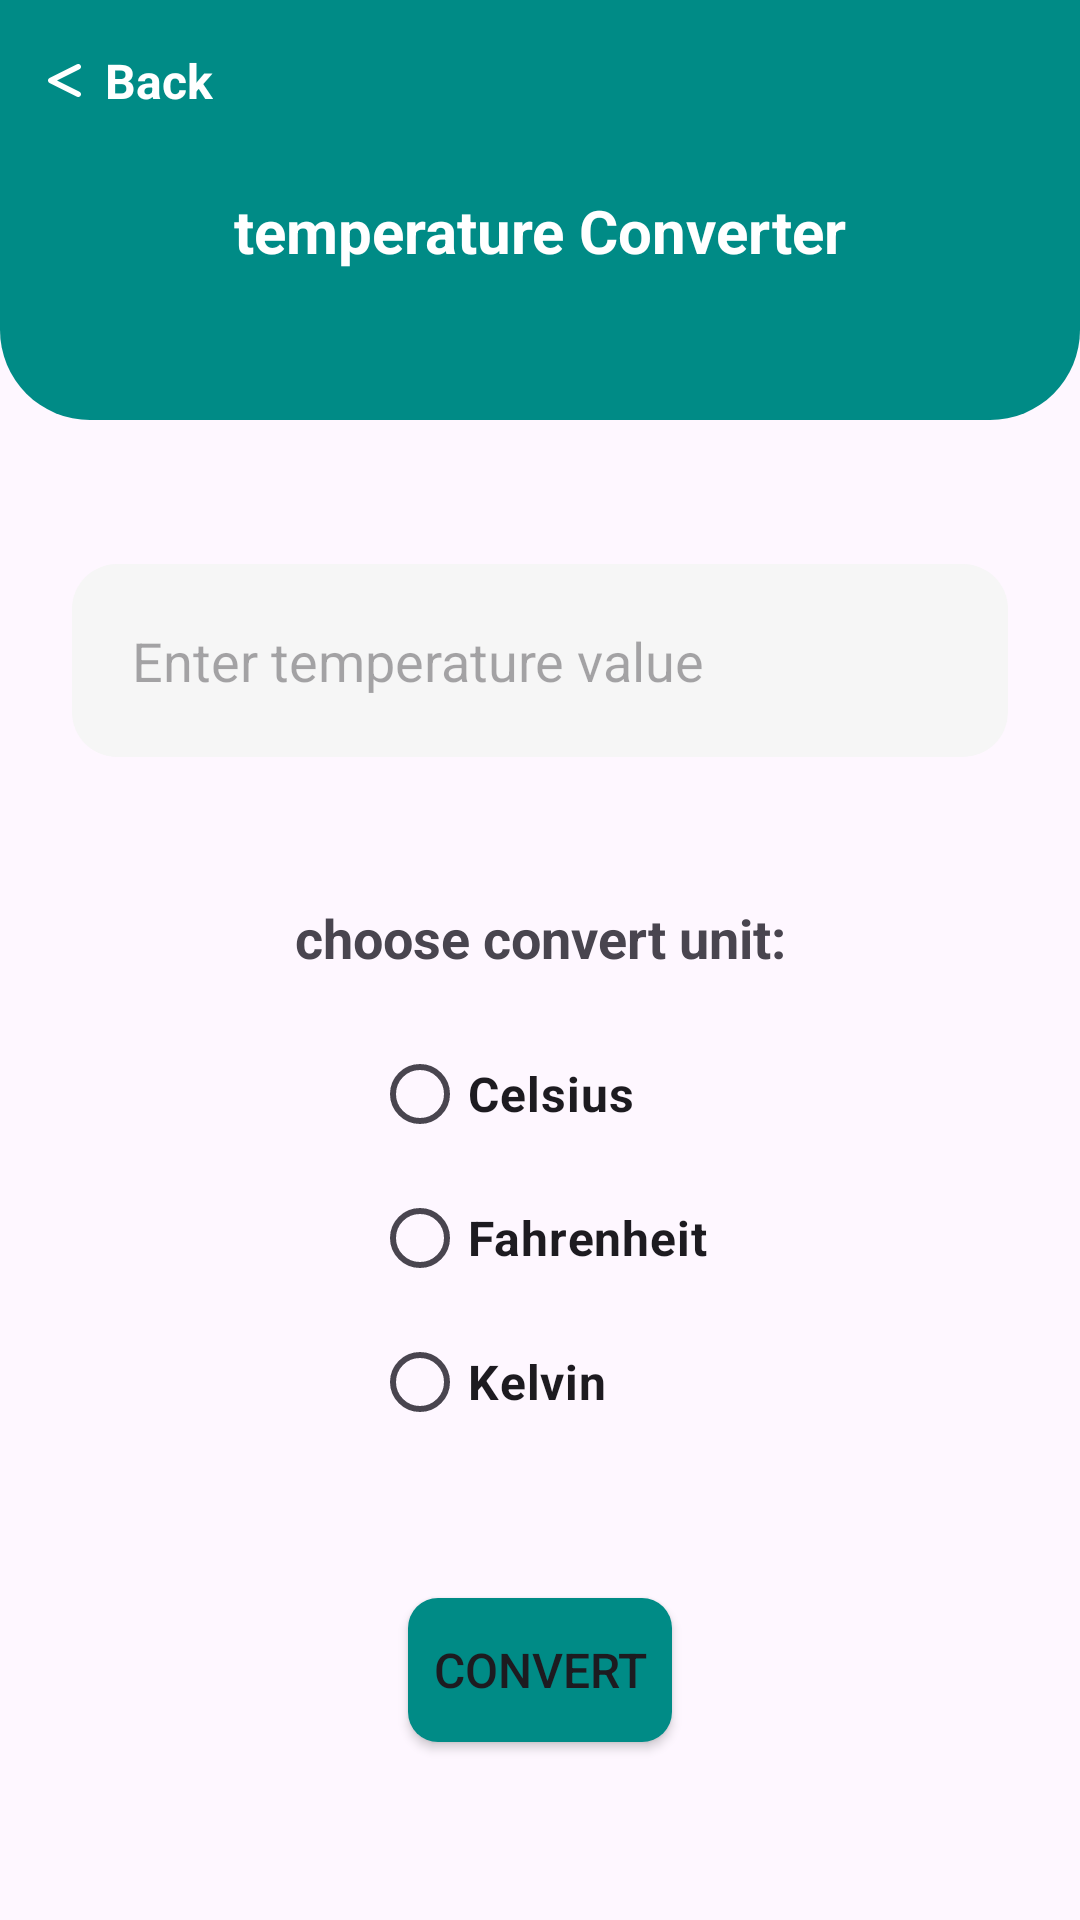

Android layout source for this screen:
<!-- AndroidManifest.xml: application theme Theme.MyApplication -->
<!-- res/layout/activity_temperature.xml -->
<?xml version="1.0" encoding="utf-8"?>
<androidx.constraintlayout.widget.ConstraintLayout xmlns:android="http://schemas.android.com/apk/res/android"
    xmlns:app="http://schemas.android.com/apk/res-auto"
    xmlns:tools="http://schemas.android.com/tools"
    android:layout_width="match_parent"
    android:layout_height="match_parent"
    tools:context=".TemperatureActivity">

    <androidx.constraintlayout.widget.ConstraintLayout
        android:id="@+id/constraintLayout"
        android:layout_width="match_parent"
        android:layout_height="140dp"
        android:background="@drawable/radius_shape_background"
        app:layout_constraintEnd_toEndOf="@id/constraintLayout"
        app:layout_constraintStart_toStartOf="@id/constraintLayout"
        app:layout_constraintTop_toTopOf="@id/constraintLayout">

        <androidx.constraintlayout.widget.ConstraintLayout
            android:id="@+id/back"
            android:layout_width="wrap_content"
            android:layout_height="wrap_content"
            android:layout_marginStart="16dp"
            android:layout_marginTop="16dp"
            app:layout_constraintBottom_toBottomOf="parent"
            app:layout_constraintStart_toStartOf="parent"
            app:layout_constraintTop_toTopOf="parent"
            app:layout_constraintVertical_bias="0.0">

            <TextView
                android:layout_width="wrap_content"
                android:layout_height="wrap_content"
                android:layout_marginStart="8dp"
                android:text="Back"
                android:textColor="@color/white"
                android:textSize="16sp"
                android:textStyle="bold"
                app:layout_constraintStart_toEndOf="@+id/view"
                app:layout_constraintTop_toTopOf="parent" />

            <ImageView
                android:id="@+id/view"
                android:layout_width="wrap_content"
                android:layout_height="wrap_content"
                app:layout_constraintBottom_toBottomOf="parent"
                app:layout_constraintStart_toStartOf="parent"
                app:layout_constraintTop_toTopOf="@+id/back"
                app:srcCompat="@drawable/less_than_icon" />
        </androidx.constraintlayout.widget.ConstraintLayout>

        <TextView
            android:id="@+id/textView4"
            android:layout_width="wrap_content"
            android:layout_height="wrap_content"
            android:text="temperature Converter"
            android:textColor="@color/white"
            android:textSize="20sp"
            android:textStyle="bold"
            app:layout_constraintBottom_toBottomOf="parent"
            app:layout_constraintEnd_toEndOf="parent"
            app:layout_constraintStart_toStartOf="parent"
            app:layout_constraintTop_toTopOf="parent"
            app:layout_constraintVertical_bias="0.56" />
    </androidx.constraintlayout.widget.ConstraintLayout>


    <EditText
        android:id="@+id/input_temperature"
        android:layout_width="match_parent"
        android:layout_height="wrap_content"
        android:layout_marginStart="24dp"
        android:layout_marginTop="48dp"
        android:layout_marginEnd="24dp"
        android:background="@drawable/custom_input_edit"
        android:hint="Enter temperature value"
        android:inputType="numberDecimal"
        android:padding="20dp"
        app:layout_constraintEnd_toEndOf="parent"
        app:layout_constraintStart_toStartOf="parent"
        app:layout_constraintTop_toBottomOf="@+id/constraintLayout" />

    <TextView
        android:id="@+id/textView8"
        android:layout_width="wrap_content"
        android:layout_height="wrap_content"
        android:layout_marginTop="48dp"
        android:text="choose convert unit:"
        android:textSize="18sp"
        android:textStyle="bold"
        app:layout_constraintEnd_toEndOf="parent"
        app:layout_constraintStart_toStartOf="parent"
        app:layout_constraintTop_toBottomOf="@+id/input_temperature" />

    <RadioGroup
        android:id="@+id/radio_group"
        android:layout_width="wrap_content"
        android:layout_height="wrap_content"
        android:layout_marginTop="16dp"
        android:orientation="vertical"
        app:layout_constraintEnd_toEndOf="parent"
        app:layout_constraintStart_toStartOf="parent"
        app:layout_constraintTop_toBottomOf="@+id/textView8">

        <RadioButton
            android:id="@+id/celsius_radio_button"
            android:layout_width="wrap_content"
            android:layout_height="wrap_content"
            android:text="Celsius"
            android:textSize="16sp"
            android:textStyle="bold" />

        <RadioButton
            android:id="@+id/fahrenheit_radio_button"
            android:layout_width="wrap_content"
            android:layout_height="wrap_content"
            android:text="Fahrenheit"
            android:textSize="16sp"
            android:textStyle="bold" />

        <RadioButton
            android:id="@+id/kelvin_radio_button"
            android:layout_width="wrap_content"
            android:layout_height="wrap_content"
            android:text="Kelvin"
            android:textSize="16sp"
            android:textStyle="bold" />
    </RadioGroup>

    <Button
        android:id="@+id/convert_button"
        android:layout_width="wrap_content"
        android:layout_height="wrap_content"
        android:layout_marginTop="48dp"
        android:background="@drawable/fab_rectangle_rounded"
        android:text="Convert"
        android:textSize="16sp"
        app:backgroundTint="@color/green"
        app:layout_constraintEnd_toEndOf="parent"
        app:layout_constraintStart_toStartOf="parent"
        app:layout_constraintTop_toBottomOf="@+id/radio_group" />

    <TextView
        android:id="@+id/result_text"
        android:layout_width="wrap_content"
        android:layout_height="wrap_content"
        android:layout_marginTop="32dp"
        android:textSize="16sp"
        android:textStyle="bold"
        app:layout_constraintEnd_toEndOf="parent"
        app:layout_constraintStart_toStartOf="parent"
        app:layout_constraintTop_toBottomOf="@+id/convert_button" />

</androidx.constraintlayout.widget.ConstraintLayout>
<!-- resources referenced by this layout -->
<resources>
  <color name="green">#008B86</color>
  <color name="white">#FFFFFFFF</color>
  <!-- drawable custom_input_edit (drawable) -->
  <?xml version="1.0" encoding="utf-8"?>
  <selector xmlns:android="http://schemas.android.com/apk/res/android">
      <item android:state_enabled="true" android:state_focused="true">
          <shape android:shape="rectangle">
              <corners android:radius="15dp"></corners>
              <stroke
                  android:width="1dp"
                  android:color="@color/green">
              </stroke>
              <solid android:color="@color/grayLight"></solid>
          </shape>
      </item>
      <item android:state_enabled="true">
          <shape android:shape="rectangle">
              <corners android:radius="15dp"></corners>
  
  
  
  
              <solid android:color="@color/grayLight"></solid>
          </shape>
      </item>
  </selector>
  <!-- drawable fab_rectangle_rounded (drawable) -->
  <?xml version="1.0" encoding="utf-8"?>
  <selector xmlns:android="http://schemas.android.com/apk/res/android">
      <item>
          <shape android:shape="rectangle">
              <corners android:radius="10dp"></corners>
              <solid android:color="@color/green"></solid>
          </shape>
      </item>
  </selector>
  <!-- drawable less_than_icon (drawable) -->
  <vector android:height="11dp" android:viewportHeight="512"
      android:viewportWidth="512" android:width="11dp" xmlns:android="http://schemas.android.com/apk/res/android">
      <path android:fillColor="@color/white" android:pathData="M507.49,23.59c10.53,21.07 2,46.67 -19.07,57.2L138.14,256l350.28,175.21c21.07,10.53 29.6,36.13 19.07,57.2c-10.53,21.07 -36.13,29.6 -57.2,19.07L23.6,294.13C9.07,286.93 0,272.13 0,256c0,-16.13 9.07,-30.93 23.6,-38.13L450.28,4.52C471.35,-6.01 496.95,2.52 507.49,23.59z"/>
  </vector>
  <!-- drawable radius_shape_background (drawable) -->
  <?xml version="1.0" encoding="utf-8"?>
  <selector xmlns:android="http://schemas.android.com/apk/res/android">
  <item>
      <shape android:shape="rectangle">
          <corners android:bottomLeftRadius="30dp"
              android:bottomRightRadius="30dp"/>
          <solid android:color="@color/green"/>
      </shape>
  </item>
  </selector>
  <style name="Theme.MyApplication" parent="Base.Theme.MyApplication" />
  <color name="grayLight">#f6f6f6</color>
  <style name="Base.Theme.MyApplication" parent="Theme.Material3.DayNight.NoActionBar">
          
          
  
      </style>
</resources>
